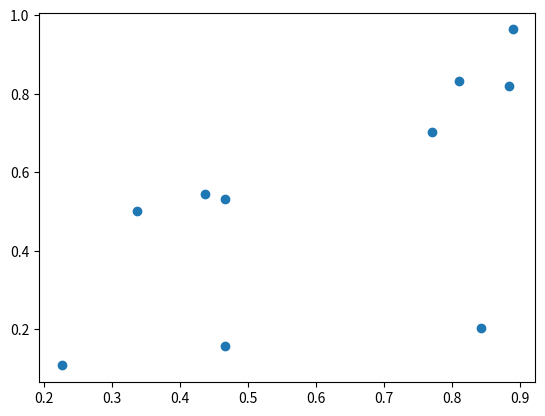
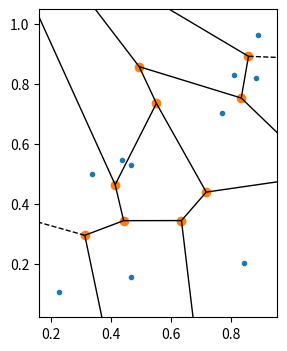

Generate these figures, in order, with matplotlib:
import matplotlib.pyplot as plt
import numpy  as np
from scipy.spatial import Voronoi, voronoi_plot_2d
 

x = np.linspace(0, 10, 100)
y = x + np.random.randn(100) 

points = np.random.random((10, 2))

xx = []
yy = []

for a in points:
    xx.append(a[0])
    yy.append(a[1])

plt.scatter(xx,yy)


vor = Voronoi(points)
plt.figure(figsize=(6, 4), facecolor='white')
ax = plt.subplot(aspect='equal')
voronoi_plot_2d(vor, ax=ax)

plt.show()